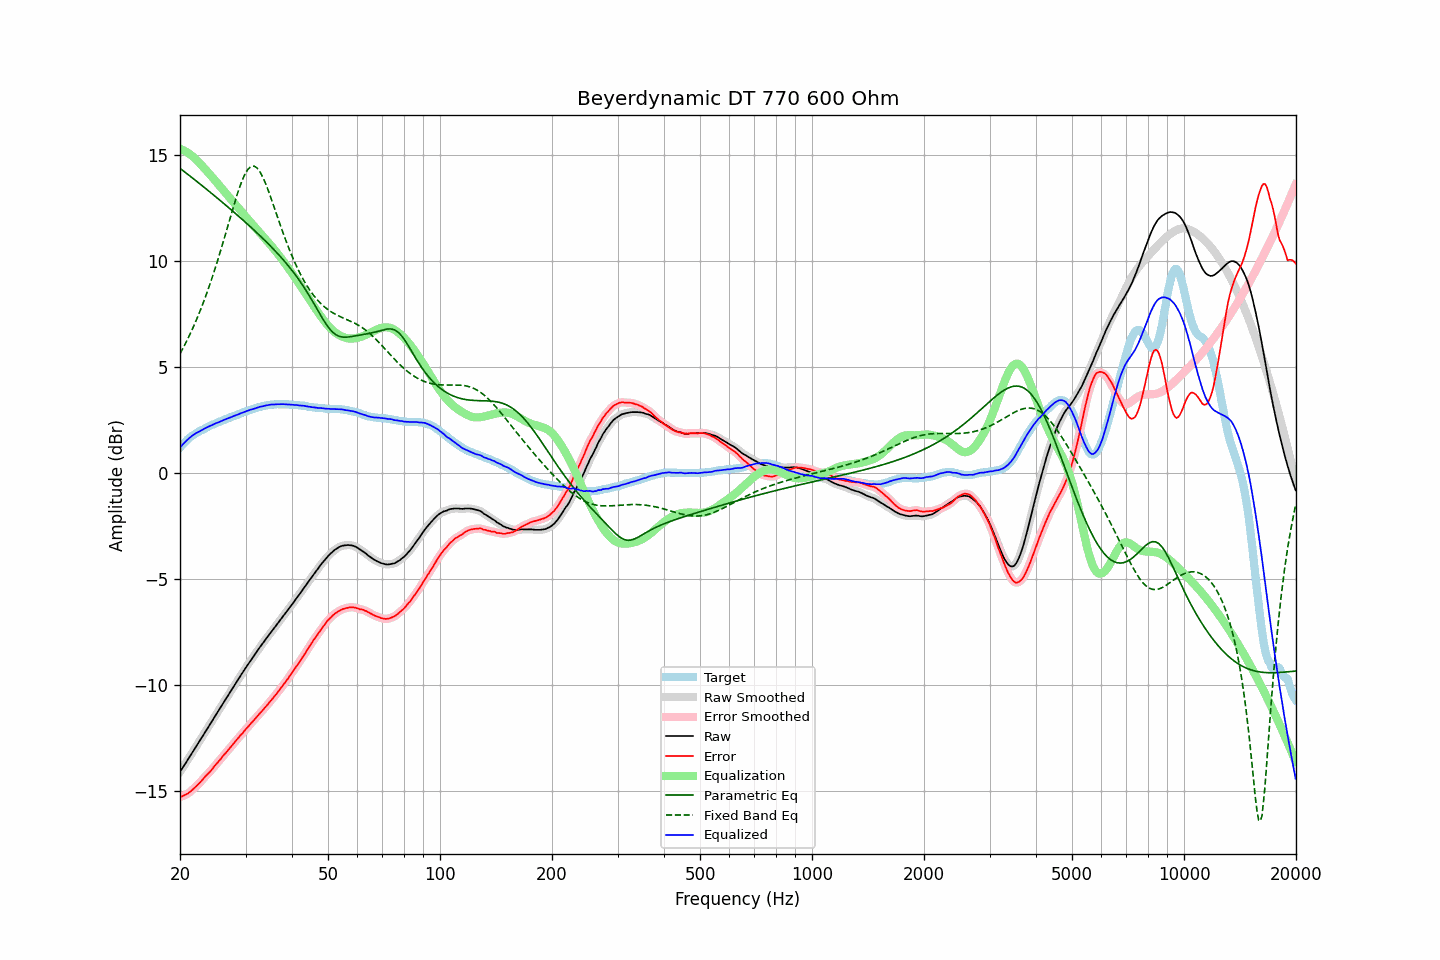

Data behind this chart, as committed beside it:
frequency, raw, error, smoothed, error_smoothed, equalization, parametric_eq, fixed_band_eq, equalized_raw, equalized_smoothed, target
20.00, -14.11, -15.31, -14.11, -15.31, 15.31, 14.39, 5.63, 1.20, 1.20, 1.20
20.20, -13.99, -15.28, -14.00, -15.28, 15.28, 14.33, 5.77, 1.29, 1.29, 1.29
20.40, -13.87, -15.24, -13.88, -15.25, 15.25, 14.27, 5.91, 1.38, 1.37, 1.37
20.61, -13.77, -15.20, -13.76, -15.21, 15.21, 14.22, 6.06, 1.44, 1.45, 1.44
20.81, -13.64, -15.17, -13.64, -15.17, 15.17, 14.16, 6.21, 1.52, 1.52, 1.53
21.02, -13.52, -15.13, -13.52, -15.13, 15.12, 14.10, 6.36, 1.60, 1.59, 1.61
21.23, -13.40, -15.07, -13.40, -15.08, 15.07, 14.04, 6.52, 1.66, 1.66, 1.67
21.44, -13.28, -15.01, -13.28, -15.01, 15.01, 13.98, 6.68, 1.73, 1.73, 1.73
21.66, -13.17, -14.94, -13.16, -14.94, 14.95, 13.92, 6.85, 1.78, 1.78, 1.78
21.87, -13.04, -14.87, -13.04, -14.87, 14.88, 13.86, 7.02, 1.84, 1.84, 1.83
22.09, -12.92, -14.80, -12.92, -14.80, 14.80, 13.80, 7.19, 1.88, 1.88, 1.88
22.31, -12.80, -14.73, -12.80, -14.73, 14.73, 13.74, 7.38, 1.93, 1.92, 1.93
22.54, -12.69, -14.65, -12.68, -14.65, 14.65, 13.68, 7.56, 1.96, 1.96, 1.97
22.76, -12.56, -14.57, -12.56, -14.57, 14.57, 13.62, 7.75, 2.00, 2.00, 2.01
22.99, -12.44, -14.48, -12.44, -14.48, 14.49, 13.56, 7.95, 2.04, 2.05, 2.04
23.22, -12.31, -14.39, -12.32, -14.40, 14.41, 13.50, 8.15, 2.09, 2.09, 2.08
23.45, -12.19, -14.31, -12.19, -14.31, 14.32, 13.43, 8.35, 2.13, 2.13, 2.12
23.69, -12.08, -14.23, -12.07, -14.23, 14.24, 13.37, 8.57, 2.16, 2.16, 2.16
23.92, -11.95, -14.15, -11.95, -14.16, 14.15, 13.31, 8.78, 2.20, 2.20, 2.20
24.16, -11.83, -14.08, -11.83, -14.08, 14.07, 13.25, 9.00, 2.23, 2.23, 2.25
24.40, -11.71, -13.99, -11.71, -13.98, 13.98, 13.19, 9.23, 2.27, 2.27, 2.28
24.65, -11.58, -13.88, -11.59, -13.89, 13.89, 13.12, 9.46, 2.31, 2.31, 2.30
24.89, -11.46, -13.79, -11.46, -13.80, 13.80, 13.06, 9.70, 2.34, 2.34, 2.33
25.14, -11.34, -13.71, -11.34, -13.71, 13.71, 13.00, 9.94, 2.37, 2.37, 2.37
25.39, -11.22, -13.62, -11.22, -13.62, 13.62, 12.94, 10.18, 2.40, 2.40, 2.40
25.65, -11.10, -13.54, -11.10, -13.53, 13.53, 12.87, 10.44, 2.43, 2.43, 2.44
25.91, -10.98, -13.43, -10.98, -13.44, 13.44, 12.81, 10.69, 2.46, 2.46, 2.46
26.16, -10.85, -13.34, -10.86, -13.35, 13.35, 12.74, 10.95, 2.50, 2.50, 2.49
26.43, -10.74, -13.26, -10.73, -13.26, 13.26, 12.68, 11.21, 2.53, 2.53, 2.53
26.69, -10.61, -13.17, -10.61, -13.17, 13.17, 12.62, 11.47, 2.56, 2.56, 2.56
26.96, -10.50, -13.08, -10.50, -13.09, 13.08, 12.55, 11.73, 2.59, 2.59, 2.59
27.23, -10.38, -12.99, -10.37, -12.99, 12.99, 12.49, 12.00, 2.61, 2.61, 2.62
27.50, -10.25, -12.90, -10.25, -12.90, 12.90, 12.42, 12.26, 2.64, 2.64, 2.65
27.77, -10.13, -12.80, -10.13, -12.81, 12.81, 12.36, 12.52, 2.68, 2.68, 2.67
28.05, -10.01, -12.72, -10.01, -12.72, 12.72, 12.29, 12.77, 2.71, 2.71, 2.71
28.33, -9.89, -12.62, -9.89, -12.63, 12.63, 12.22, 13.02, 2.74, 2.73, 2.73
28.62, -9.78, -12.53, -9.77, -12.53, 12.54, 12.16, 13.26, 2.76, 2.77, 2.76
28.90, -9.65, -12.45, -9.65, -12.45, 12.45, 12.09, 13.48, 2.80, 2.80, 2.80
29.19, -9.53, -12.35, -9.54, -12.36, 12.36, 12.02, 13.69, 2.83, 2.82, 2.82
29.48, -9.42, -12.29, -9.42, -12.28, 12.27, 11.96, 13.87, 2.85, 2.85, 2.87
29.78, -9.30, -12.18, -9.30, -12.19, 12.19, 11.89, 14.05, 2.88, 2.88, 2.88
30.08, -9.19, -12.09, -9.19, -12.10, 12.10, 11.82, 14.19, 2.91, 2.91, 2.91
30.38, -9.08, -12.01, -9.07, -12.01, 12.01, 11.75, 14.32, 2.94, 2.94, 2.94
30.68, -8.96, -11.93, -8.96, -11.93, 11.93, 11.68, 14.40, 2.96, 2.97, 2.97
30.99, -8.85, -11.83, -8.85, -11.84, 11.84, 11.62, 14.47, 3.00, 2.99, 2.99
31.30, -8.75, -11.75, -8.74, -11.76, 11.75, 11.55, 14.49, 3.01, 3.01, 3.01
31.61, -8.63, -11.67, -8.63, -11.67, 11.67, 11.48, 14.50, 3.03, 3.03, 3.04
31.93, -8.53, -11.58, -8.53, -11.58, 11.58, 11.41, 14.45, 3.06, 3.06, 3.06
32.24, -8.41, -11.49, -8.41, -11.50, 11.50, 11.33, 14.40, 3.09, 3.08, 3.08
32.57, -8.30, -11.41, -8.30, -11.41, 11.41, 11.26, 14.30, 3.11, 3.11, 3.11
32.89, -8.19, -11.32, -8.20, -11.33, 11.33, 11.19, 14.19, 3.13, 3.13, 3.13
33.22, -8.09, -11.24, -8.09, -11.24, 11.24, 11.12, 14.05, 3.15, 3.15, 3.15
33.55, -7.99, -11.16, -7.99, -11.16, 11.15, 11.04, 13.89, 3.16, 3.17, 3.17
33.89, -7.88, -11.06, -7.89, -11.07, 11.07, 10.97, 13.71, 3.18, 3.18, 3.18
34.23, -7.78, -10.98, -7.78, -10.98, 10.98, 10.89, 13.53, 3.20, 3.20, 3.20
34.57, -7.68, -10.89, -7.68, -10.89, 10.89, 10.82, 13.32, 3.21, 3.21, 3.21
34.92, -7.57, -10.79, -7.58, -10.80, 10.80, 10.74, 13.12, 3.23, 3.22, 3.22
35.27, -7.48, -10.71, -7.48, -10.71, 10.71, 10.66, 12.90, 3.24, 3.23, 3.24
35.62, -7.38, -10.61, -7.38, -10.62, 10.62, 10.59, 12.68, 3.23, 3.24, 3.23
35.97, -7.28, -10.52, -7.28, -10.53, 10.52, 10.51, 12.46, 3.24, 3.24, 3.24
... 635 more rows
